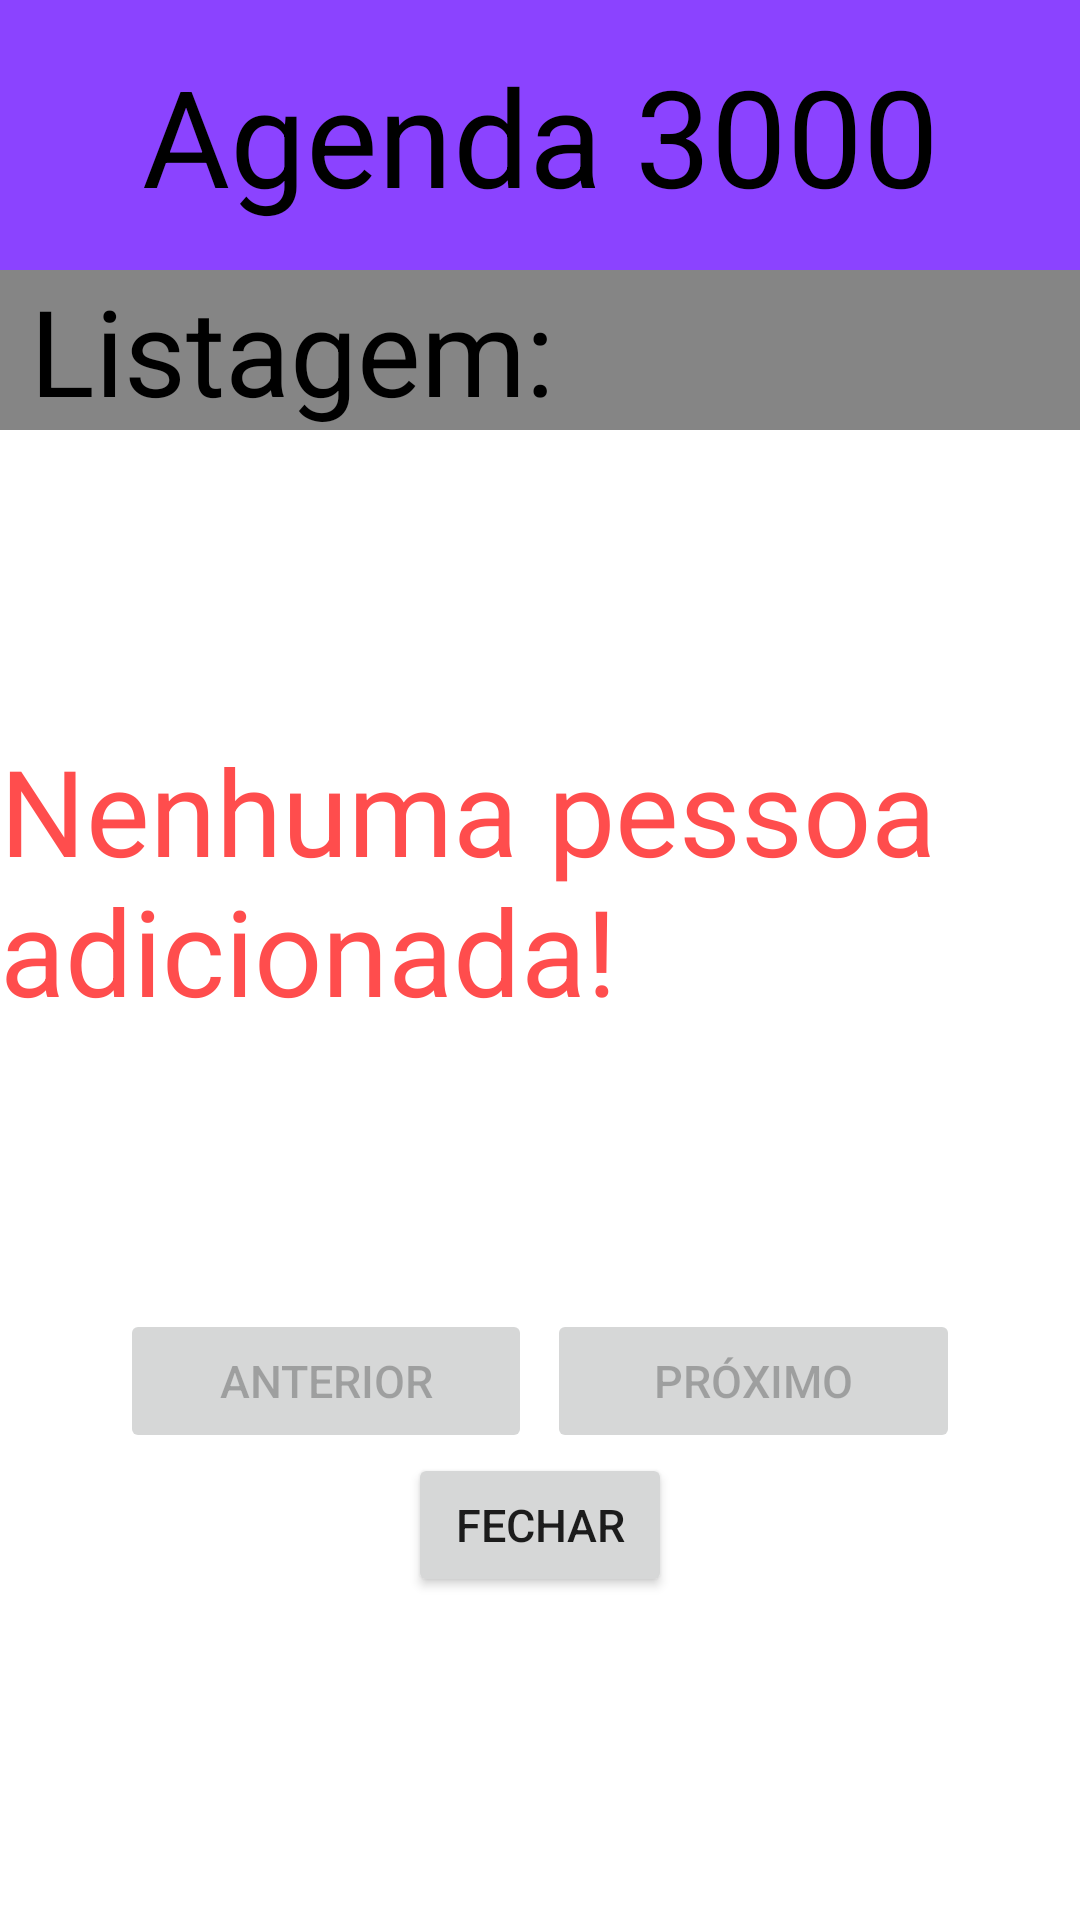

Reconstruct the res/layout file that produces this screen, plus the resources it refers to.
<!-- AndroidManifest.xml: application theme Theme.Agenda3000 -->
<!-- res/layout/telalistagem.xml -->
<?xml version="1.0" encoding="utf-8"?>
<ScrollView xmlns:android="http://schemas.android.com/apk/res/android"
    android:layout_width="match_parent"
    android:layout_height="match_parent">

    <RelativeLayout
        android:layout_width="match_parent"
        android:layout_height="match_parent">


        <TextView
            android:id="@+id/txtTitulo"
            android:layout_width="match_parent"
            android:layout_height="wrap_content"
            android:background="@color/primaryC"
            android:gravity="center"
            android:paddingVertical="15dp"
            android:text="Agenda 3000"
            android:textColor="@color/black"
            android:textSize="45dp" />

        <TextView
            android:id="@+id/txtSubTitulo"
            android:layout_width="match_parent"
            android:layout_height="wrap_content"
            android:layout_below="@id/txtTitulo"
            android:background="@color/secondaryC"
            android:paddingLeft="10dp"
            android:text="Listagem:"
            android:textColor="@color/black"
            android:textSize="40dp" />

        <TextView
            android:id="@+id/txtListOrd"
            android:layout_width="match_parent"
            android:layout_height="wrap_content"
            android:layout_below="@id/txtSubTitulo"
            android:gravity="end"
            android:textSize="30dp"
            android:visibility="invisible" />

        <TextView
            android:id="@+id/txtList1"
            android:layout_width="match_parent"
            android:layout_height="wrap_content"
            android:layout_below="@id/txtSubTitulo"
            android:paddingLeft="10dp"
            android:text="Nome:"
            android:textSize="30dp"
            android:visibility="invisible" />

        <EditText
            android:id="@+id/etList1"
            android:layout_width="match_parent"
            android:layout_height="wrap_content"
            android:layout_below="@id/txtList1"
            android:layout_marginHorizontal="10dp"
            android:enabled="false"
            android:textColor="@color/black"
            android:textSize="30dp"
            android:visibility="invisible" />

        <TextView
            android:id="@+id/txtList2"
            android:layout_width="match_parent"
            android:layout_height="wrap_content"
            android:layout_below="@id/etList1"
            android:paddingLeft="10dp"
            android:text="Telefone:"
            android:textSize="30dp"
            android:visibility="invisible" />

        <EditText
            android:id="@+id/etList2"
            android:layout_width="match_parent"
            android:layout_height="wrap_content"
            android:layout_below="@id/txtList2"
            android:layout_marginHorizontal="10dp"
            android:enabled="false"
            android:textColor="@color/black"
            android:textSize="30dp"
            android:visibility="invisible" />

        <TextView
            android:id="@+id/txtList3"
            android:layout_width="match_parent"
            android:layout_height="wrap_content"
            android:layout_below="@id/etList2"
            android:paddingLeft="10dp"
            android:text="Endereço:"
            android:textSize="30dp"
            android:visibility="invisible" />

        <EditText
            android:id="@+id/etList3"
            android:layout_width="match_parent"
            android:layout_height="wrap_content"
            android:layout_below="@id/txtList3"
            android:layout_marginHorizontal="10dp"
            android:enabled="false"
            android:textColor="@color/black"
            android:textSize="30dp"
            android:visibility="invisible" />

        <TextView
            android:id="@+id/txtErro"
            android:layout_width="match_parent"
            android:layout_height="wrap_content"
            android:layout_below="@id/txtSubTitulo"
            android:layout_marginTop="100dp"
            android:text="Nenhuma pessoa adicionada!"
            android:textColor="@color/error"
            android:textSize="40dp" />

        <LinearLayout
            android:id="@+id/llCad"
            android:layout_width="match_parent"
            android:layout_height="wrap_content"
            android:layout_below="@id/etList3">

            <Button
                android:id="@+id/btAnterior"
                android:layout_width="0dp"
                android:layout_height="wrap_content"
                android:layout_marginLeft="40dp"
                android:layout_marginRight="5dp"
                android:layout_weight="1"
                android:enabled="false"
                android:text="Anterior"
                android:textSize="15dp" />

            <Button
                android:id="@+id/btProximo"
                android:layout_width="0dp"
                android:layout_height="wrap_content"
                android:layout_marginRight="40dp"
                android:layout_weight="1"
                android:enabled="false"
                android:text="Próximo"
                android:textSize="15dp" />
        </LinearLayout>

        <Button
            android:id="@+id/btFecharLis"
            android:layout_width="wrap_content"
            android:layout_height="wrap_content"
            android:layout_below="@id/llCad"
            android:layout_centerHorizontal="true"
            android:text="Fechar"
            android:textSize="15dp" />
    </RelativeLayout>
</ScrollView>
<!-- resources referenced by this layout -->
<resources>
  <color name="black">#FF000000</color>
  <color name="error">#FF4D4D</color>
  <color name="primaryC">#8B43FF</color>
  <color name="secondaryC">#858585</color>
  <style name="Theme.Agenda3000" parent="Theme.MaterialComponents.DayNight.DarkActionBar">
          
          <item name="colorPrimary">@color/purple_500</item>
          <item name="colorPrimaryVariant">@color/purple_700</item>
          <item name="colorOnPrimary">@color/white</item>
          
          <item name="colorSecondary">@color/teal_200</item>
          <item name="colorSecondaryVariant">@color/teal_700</item>
          <item name="colorOnSecondary">@color/black</item>
          
          <item name="android:statusBarColor" tools:targetApi="l">?attr/colorPrimaryVariant</item>
          
      </style>
  <color name="purple_500">#FF6200EE</color>
  <color name="purple_700">#FF3700B3</color>
  <color name="white">#FFFFFFFF</color>
  <color name="teal_200">#FF03DAC5</color>
  <color name="teal_700">#FF018786</color>
</resources>
